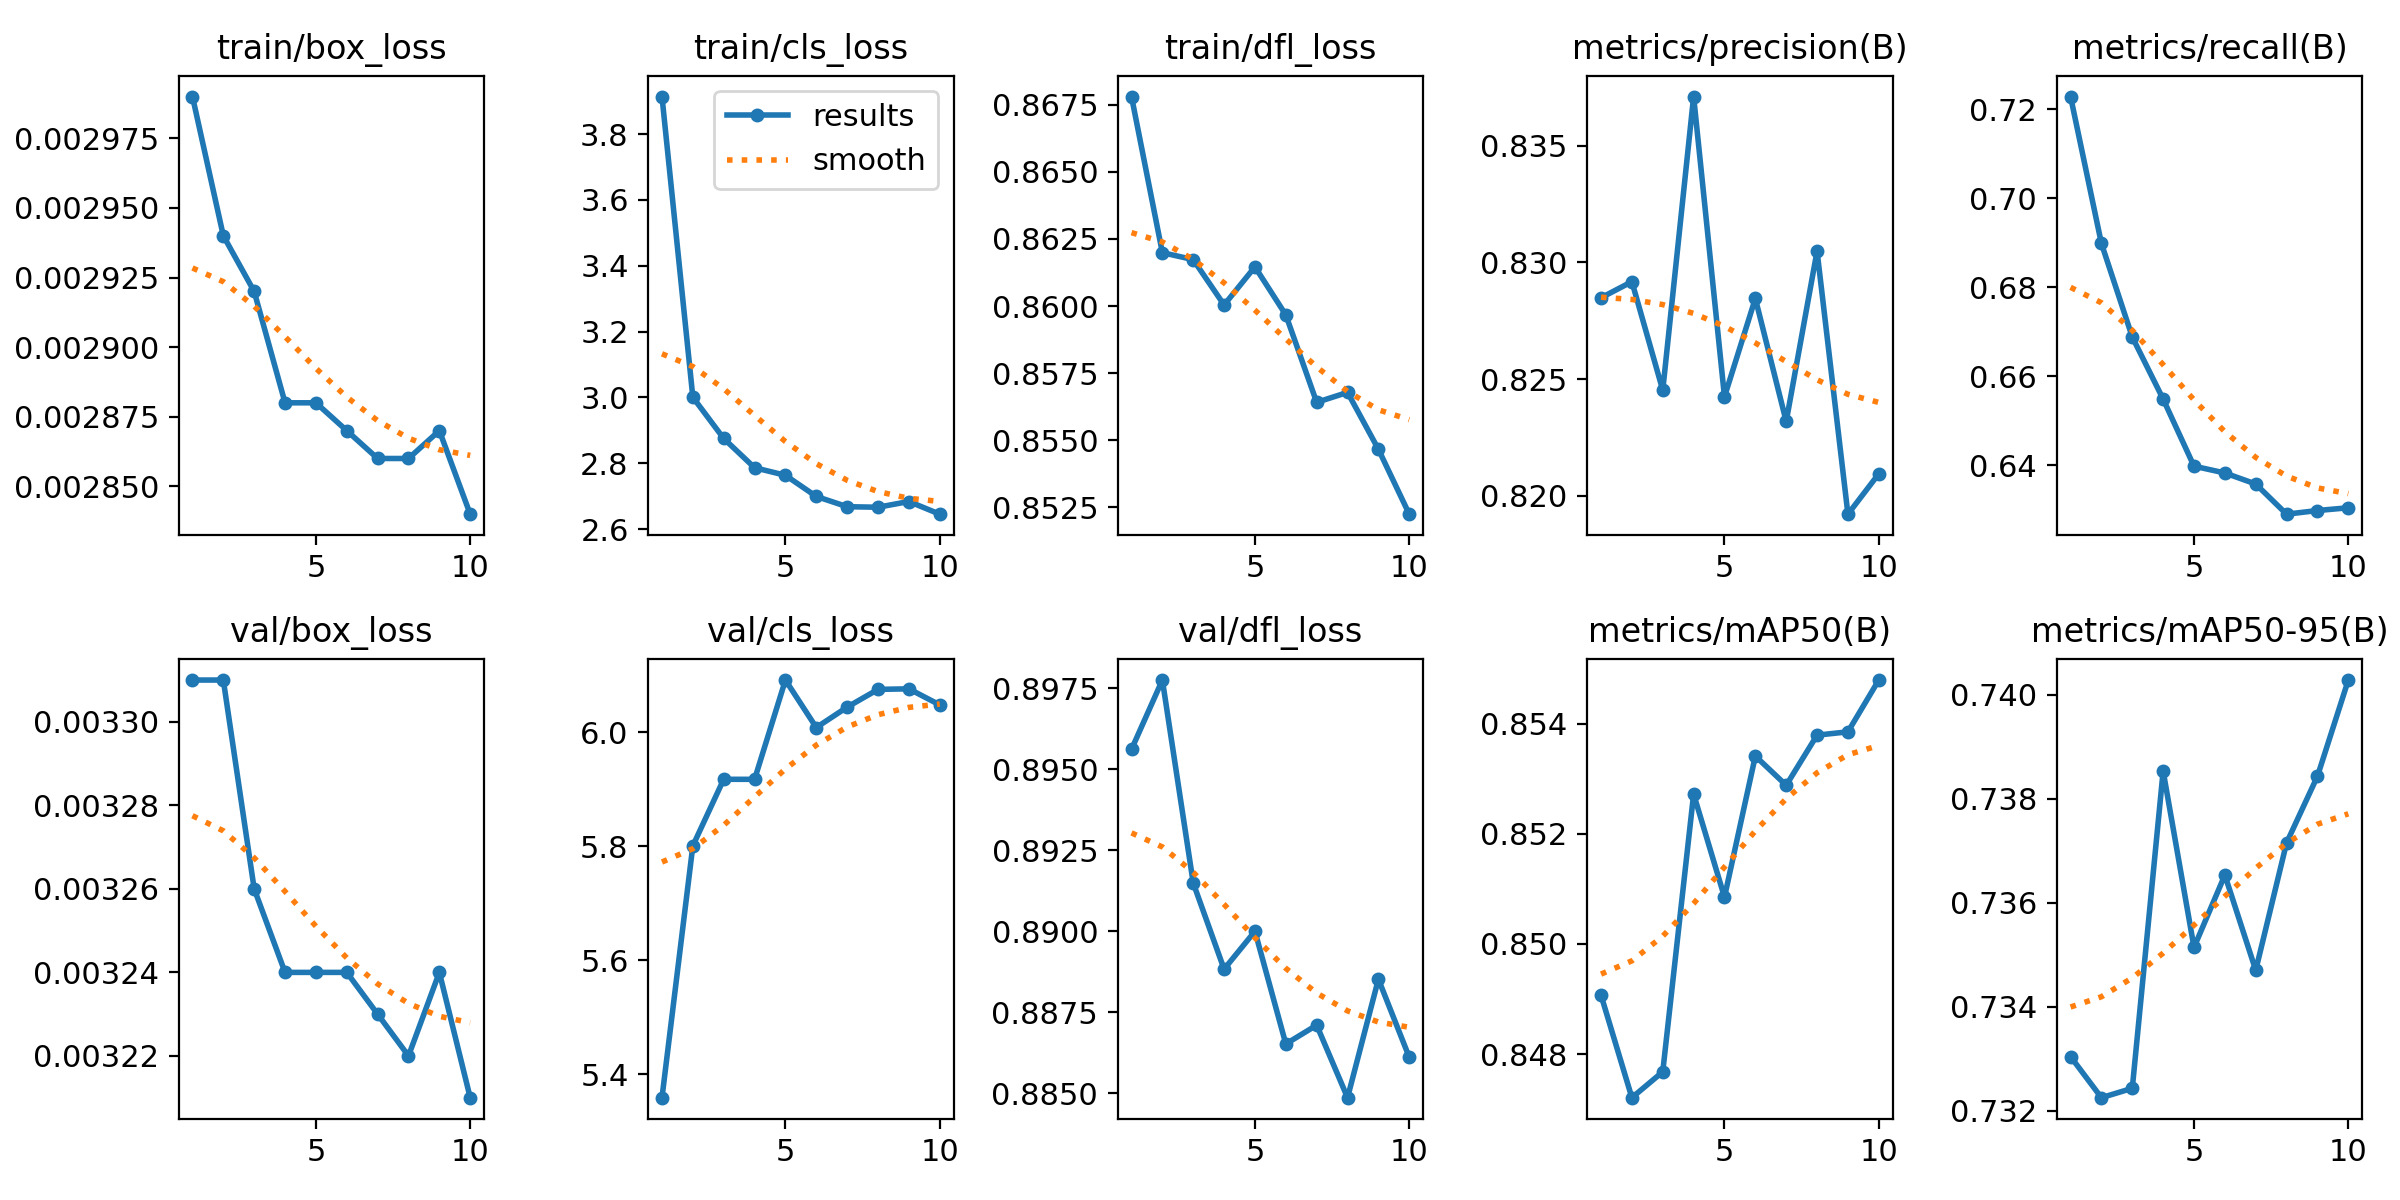

The table this chart was drawn from, first rows:
epoch, train/box_loss, train/cls_loss, train/dfl_loss, metrics/precision(B), metrics/recall(B), metrics/mAP50(B), metrics/mAP50-95(B), val/box_loss, val/cls_loss, val/dfl_loss, lr/pg0, lr/pg1, lr/pg2
1, 0.00299, 3.914, 0.8678, 0.8285, 0.7228, 0.8491, 0.733, 0.00331, 5.359, 0.8956, 1e-05, 1e-05, 1e-05
2, 0.00294, 3.001, 0.862, 0.8292, 0.6898, 0.8472, 0.7322, 0.00331, 5.801, 0.8978, 1.0248e-05, 1.0248e-05, 1.0248e-05
3, 0.00292, 2.875, 0.8617, 0.8245, 0.6688, 0.8477, 0.7324, 0.00326, 5.918, 0.8915, 1e-05, 1e-05, 1e-05
4, 0.00288, 2.787, 0.86, 0.8371, 0.6548, 0.8527, 0.7385, 0.00324, 5.918, 0.8888, 9.2793e-06, 9.2793e-06, 9.2793e-06
5, 0.00288, 2.763, 0.8615, 0.8242, 0.6397, 0.8508, 0.7351, 0.00324, 6.092, 0.89, 8.1567e-06, 8.1567e-06, 8.1567e-06
6, 0.00287, 2.699, 0.8597, 0.8285, 0.6382, 0.8534, 0.7365, 0.00324, 6.009, 0.8865, 6.7422e-06, 6.7422e-06, 6.7422e-06
7, 0.00286, 2.668, 0.8564, 0.8232, 0.6357, 0.8529, 0.7347, 0.00323, 6.045, 0.8871, 5.1742e-06, 5.1742e-06, 5.1742e-06
8, 0.00286, 2.666, 0.8568, 0.8305, 0.629, 0.8538, 0.7371, 0.00322, 6.076, 0.8849, 3.6062e-06, 3.6062e-06, 3.6062e-06
9, 0.00287, 2.684, 0.8547, 0.8192, 0.6298, 0.8538, 0.7384, 0.00324, 6.077, 0.8885, 2.1916e-06, 2.1916e-06, 2.1916e-06
10, 0.00284, 2.645, 0.8522, 0.8209, 0.6304, 0.8548, 0.7403, 0.00321, 6.048, 0.8861, 1.0691e-06, 1.0691e-06, 1.0691e-06
